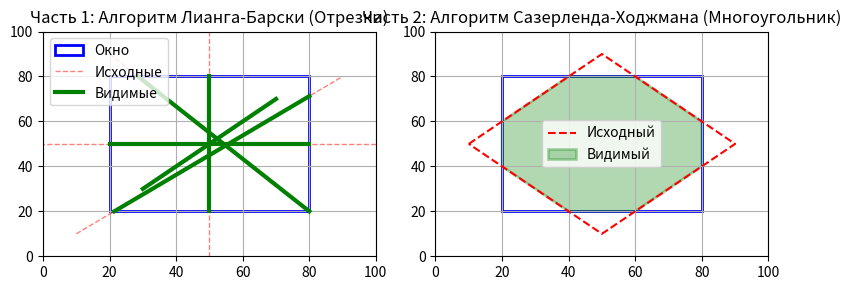

Write the Python code that produced this figure.
import copy

import matplotlib.patches as patches
import matplotlib.pyplot as plt

def create_sample_file(filename="input.txt"):
    """Создает тестовый файл с данными, если его нет."""
    content = """5
10 10 90 80
20 90 80 20
-10 50 110 50
50 -10 50 110
30 30 70 70
20 20 80 80
"""
    with open(filename, "w") as f:
        f.write(content)
    print(f"Файл {filename} создан для примера.")


def read_data(filename="input.txt"):
    lines_data = []
    window = []

    try:
        with open(filename, "r") as f:
            lines = f.readlines()
            n = int(lines[0].strip())

            for i in range(1, n + 1):
                coords = list(map(float, lines[i].strip().split()))
                lines_data.append(coords)  # [x1, y1, x2, y2]

            window = list(map(float, lines[n + 1].strip().split()))

    except FileNotFoundError:
        print("Файл не найден. Создаю пример...")
        create_sample_file()
        return read_data(filename)
    except Exception as e:
        print(f"Ошибка чтении файла: {e}")
        return [], []

    return lines_data, window


def liang_barsky(x1, y1, x2, y2, xmin, ymin, xmax, ymax):
    """
    Возвращает координаты (nx1, ny1, nx2, ny2) видимой части отрезка
    или None, если отрезок полностью невидим.
    """
    dx = x2 - x1
    dy = y2 - y1

    p = [-dx, dx, -dy, dy]
    q = [x1 - xmin, xmax - x1, y1 - ymin, ymax - y1]

    u1 = 0.0
    u2 = 1.0

    for i in range(4):
        if p[i] == 0:  
            if q[i] < 0:  
                return None
        else:
            t = q[i] / p[i]
            if p[i] < 0: 
                u1 = max(u1, t)
            else:  
                u2 = min(u2, t)

    if u1 > u2:
        return None

    nx1 = x1 + u1 * dx
    ny1 = y1 + u1 * dy
    nx2 = x1 + u2 * dx
    ny2 = y1 + u2 * dy

    return (nx1, ny1, nx2, ny2)


def sutherland_hodgman(subject_polygon, clip_rect):
    """
    subject_polygon: список точек [(x,y), (x,y)...]
    clip_rect: [xmin, ymin, xmax, ymax]
    """
    xmin, ymin, xmax, ymax = clip_rect

    def inside(p, edge):
        x, y = p
        if edge == "left":
            return x >= xmin
        elif edge == "right":
            return x <= xmax
        elif edge == "bottom":
            return y >= ymin
        elif edge == "top":
            return y <= ymax

    def intersect(p1, p2, edge):
        x1, y1 = p1
        x2, y2 = p2
        dx, dy = x2 - x1, y2 - y1

        if dx == 0 and dy == 0:
            return p1

        if edge == "left":
            return (xmin, y1 + (xmin - x1) * dy / dx)
        elif edge == "right":
            return (xmax, y1 + (xmax - x1) * dy / dx)
        elif edge == "bottom":
            return (x1 + (ymin - y1) * dx / dy, ymin)
        elif edge == "top":
            return (x1 + (ymax - y1) * dx / dy, ymax)

    output_list = copy.deepcopy(subject_polygon)

    for edge in ["left", "right", "bottom", "top"]:
        input_list = output_list
        output_list = []

        if not input_list:
            break

        s = input_list[-1]

        for e in input_list:
            if inside(e, edge):
                if not inside(s, edge):
                    output_list.append(intersect(s, e, edge))
                output_list.append(e)
            elif inside(s, edge):
                output_list.append(intersect(s, e, edge))
            s = e

    return output_list


def plot_results(lines_data, window, polygon_data=None):
    xmin, ymin, xmax, ymax = window

    rows = 1 if polygon_data is None else 2
    fig, axes = plt.subplots(1, rows, figsize=(4 * rows, 3))
    if rows == 1:
        axes = [axes]

    ax = axes[0]
    ax.set_title("Часть 1: Алгоритм Лианга-Барски (Отрезки)")

    rect = patches.Rectangle(
        (xmin, ymin),
        xmax - xmin,
        ymax - ymin,
        linewidth=2,
        edgecolor="blue",
        facecolor="none",
        label="Окно",
    )
    ax.add_patch(rect)

    for line in lines_data:
        x1, y1, x2, y2 = line
        ax.plot([x1, x2], [y1, y2], color="red", linestyle="--", alpha=0.5, linewidth=1)

        clipped = liang_barsky(x1, y1, x2, y2, xmin, ymin, xmax, ymax)
        if clipped:
            cx1, cy1, cx2, cy2 = clipped
            ax.plot([cx1, cx2], [cy1, cy2], color="green", linewidth=3)

    ax.grid(True)
    ax.legend(["Окно", "Исходные", "Видимые"])
    margin = 20
    ax.set_xlim(xmin - margin, xmax + margin)
    ax.set_ylim(ymin - margin, ymax + margin)

    if polygon_data:
        ax2 = axes[1]
        ax2.set_title("Часть 2: Алгоритм Сазерленда-Ходжмана (Многоугольник)")

        rect2 = patches.Rectangle(
            (xmin, ymin),
            xmax - xmin,
            ymax - ymin,
            linewidth=2,
            edgecolor="blue",
            facecolor="none",
        )
        ax2.add_patch(rect2)

        poly_x = [p[0] for p in polygon_data] + [polygon_data[0][0]]
        poly_y = [p[1] for p in polygon_data] + [polygon_data[0][1]]
        ax2.plot(poly_x, poly_y, color="red", linestyle="--", label="Исходный")

        clipped_poly = sutherland_hodgman(polygon_data, window)

        if len(clipped_poly) > 0:
            c_poly_x = [p[0] for p in clipped_poly] + [clipped_poly[0][0]]
            c_poly_y = [p[1] for p in clipped_poly] + [clipped_poly[0][1]]

            polygon_patch = patches.Polygon(
                clipped_poly,
                closed=True,
                facecolor="green",
                alpha=0.3,
                edgecolor="green",
                linewidth=2,
                label="Видимый",
            )
            ax2.add_patch(polygon_patch)

        ax2.grid(True)
        ax2.legend()
        ax2.set_xlim(xmin - margin, xmax + margin)
        ax2.set_ylim(ymin - margin, ymax + margin)

    plt.tight_layout()
    plt.show()


if __name__ == "__main__":
    segments, window = read_data()

    sample_polygon = [
        (window[0] - 10, window[1] + (window[3] - window[1]) / 2),  
        (window[0] + (window[2] - window[0]) / 2, window[3] + 10),  
        (window[2] + 10, window[1] + (window[3] - window[1]) / 2),  
        (window[0] + (window[2] - window[0]) / 2, window[1] - 10),  
    ]

    if segments and window:
        print(f"Окно отсечения: {window}")
        print(f"Количество отрезков: {len(segments)}")
        plot_results(segments, window, sample_polygon)
    else:
        print("Ошибка данных.")
